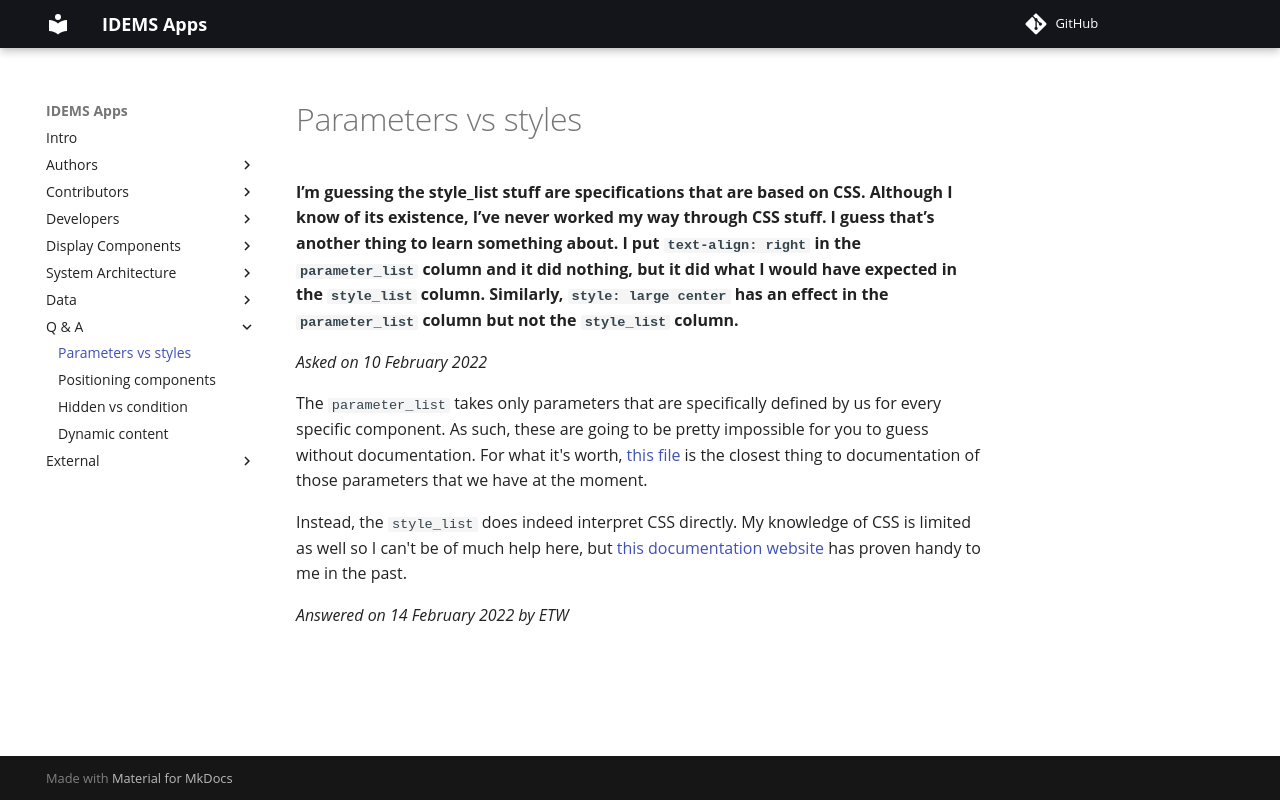

repository: IDEMSInternational/open-app-builder · page: questions/parameters_styles/index.html · generator: mkdocs

# Parameters vs styles

**I’m guessing the style_list stuff are specifications that are based on CSS. Although I know of its existence, I’ve never worked my way through CSS stuff. I guess that’s another thing to learn something about. I put `text-align: right` in the `parameter_list` column and it did nothing, but it did what I would have expected in the `style_list` column. Similarly, `style: large center` has an effect in the `parameter_list` column but not the `style_list` column.**

_Asked on 10 February 2022_

The `parameter_list` takes only parameters that are specifically defined by us for every specific component. As such, these are going to be pretty impossible for you to guess without documentation. For what it's worth, [this file](https://github.com/IDEMSInternational/open-app-builder/blob/master/documentation/docs/authors/template-component-parameter-list.md) is the closest thing to documentation of those parameters that we have at the moment.  

Instead, the `style_list` does indeed interpret CSS directly. My knowledge of CSS is limited as well so I can't be of much help here, but [this documentation website](https://www.w3schools.com/cssref/default.asp) has proven handy to me in the past. 

_Answered on 14 February 2022 by ETW_
